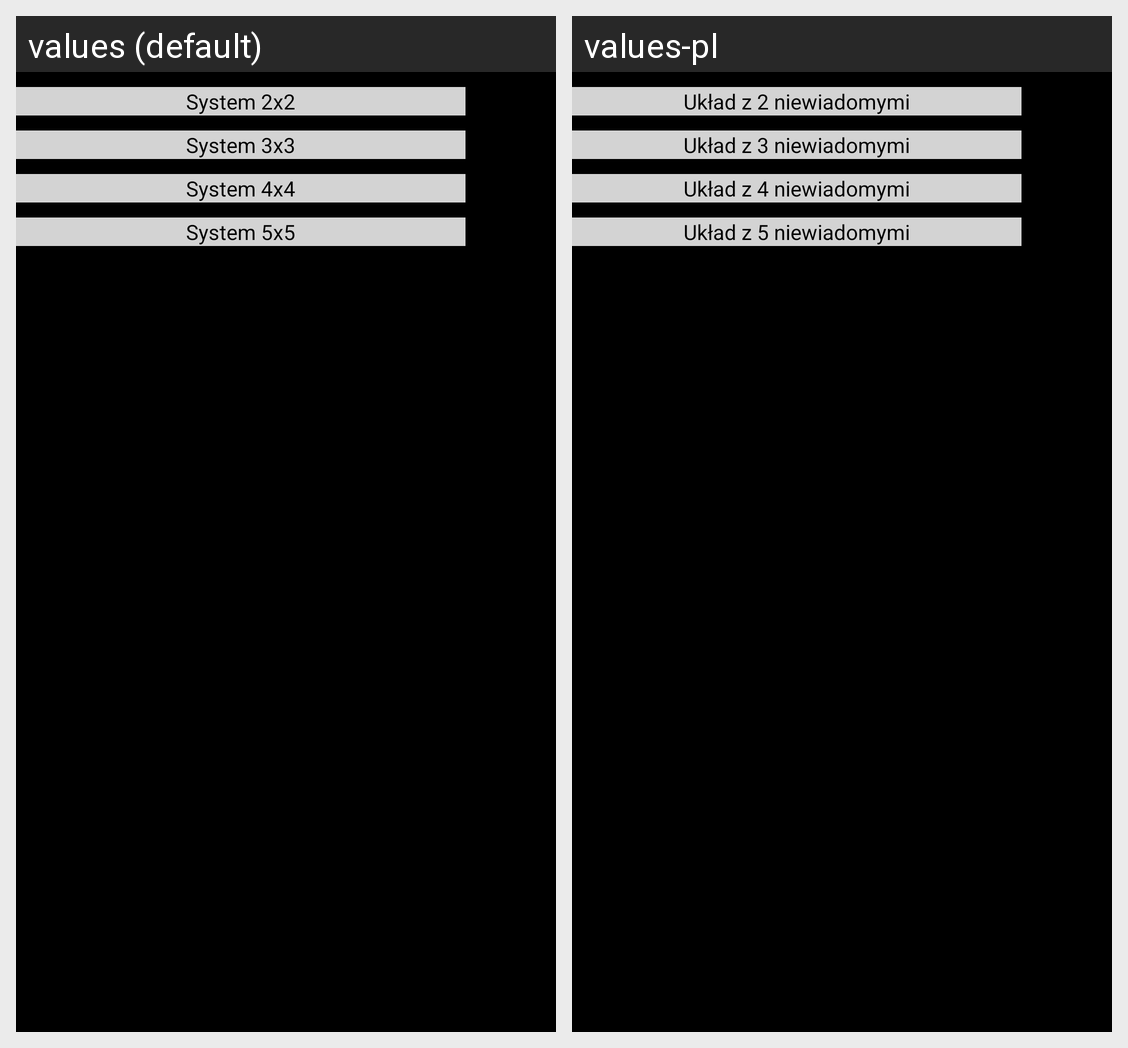

This grid shows one Android layout under two languages. Give, for every string resource on the screen, its name, the default text and each shown locale's text.
Android screen res/layout/activity_equation_system.xml rendered under 2 locales, left to right: values (default), values-pl. Device: Nexus 5 (rendered at 1080×1920; each locale shown at half size, 540×960, under a caption strip naming it); theme AppTheme.
Strings drawn on this screen, with the default value and each locale's value (text and hints the layout hard-codes, and strings that could not be matched under every locale, appear in the picture but are not listed):

esdxd_button
  values: System 2x2
  values-pl: Układ z 2 niewiadomymi

estxt_button
  values: System 3x3
  values-pl: Układ z 3 niewiadomymi

escxc_button
  values: System 4x4
  values-pl: Układ z 4 niewiadomymi

espxp_button
  values: System 5x5
  values-pl: Układ z 5 niewiadomymi
